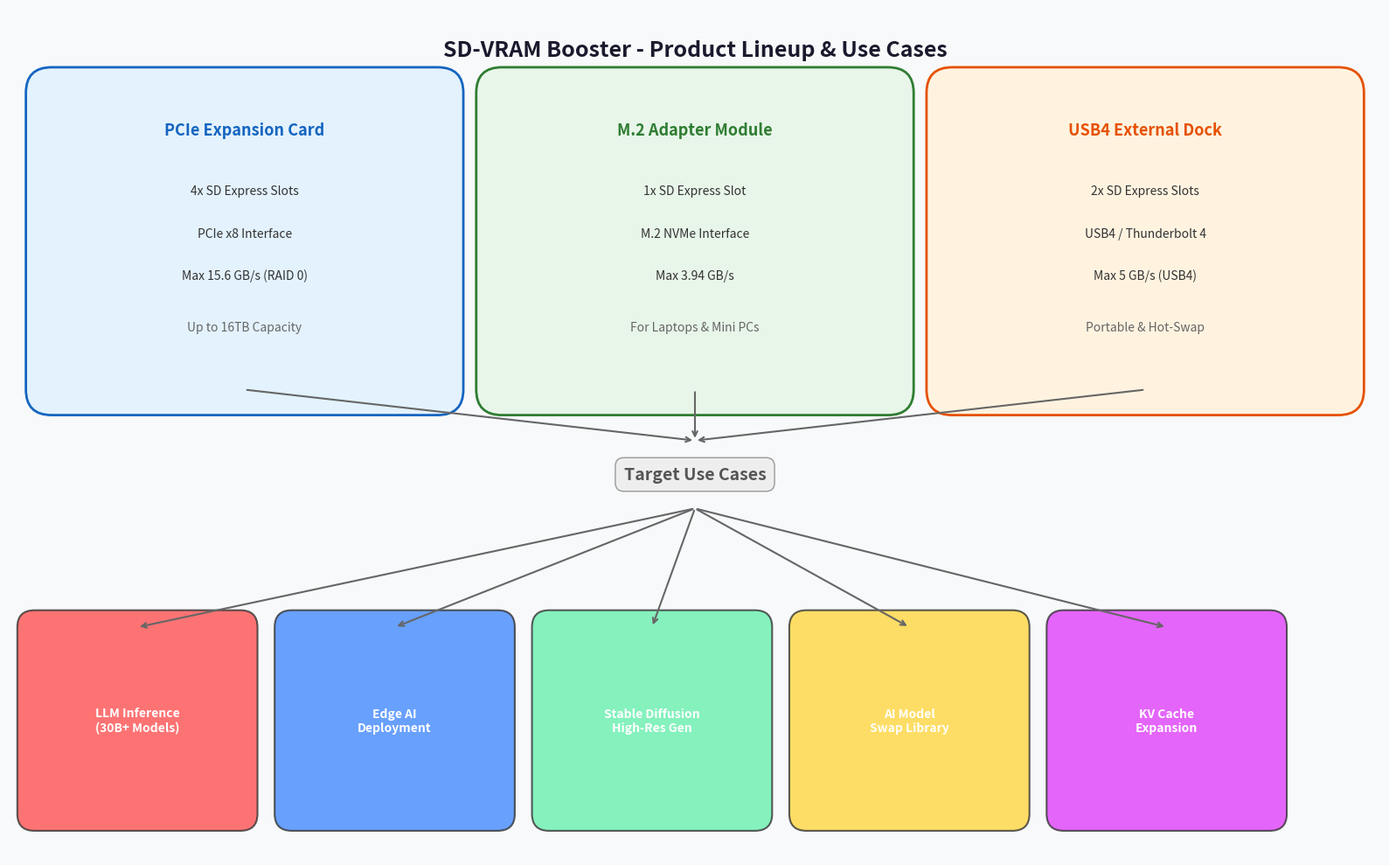

The matplotlib source for this figure: (Note: this script raises an exception after producing the figure.)
import matplotlib.pyplot as plt
import matplotlib.patches as mpatches
import numpy as np

fig, ax = plt.subplots(figsize=(16, 10))
ax.set_xlim(0, 16)
ax.set_ylim(0, 10)
ax.axis('off')
ax.set_facecolor('#F8F9FA')
fig.patch.set_facecolor('#F8F9FA')

# Title
ax.text(8, 9.5, 'SD-VRAM Booster - Product Lineup & Use Cases',
        fontsize=18, fontweight='bold', ha='center', va='center',
        color='#1a1a2e')

# Product 1: PCIe Add-in Card
rect1 = mpatches.FancyBboxPatch((0.5, 5.5), 4.5, 3.5, boxstyle="round,pad=0.3",
                                 facecolor='#E3F2FD', edgecolor='#1565C0', linewidth=2)
ax.add_patch(rect1)
ax.text(2.75, 8.5, 'PCIe Expansion Card', fontsize=13, fontweight='bold',
        ha='center', color='#1565C0')
ax.text(2.75, 7.8, '4x SD Express Slots', fontsize=10, ha='center', color='#333')
ax.text(2.75, 7.3, 'PCIe x8 Interface', fontsize=10, ha='center', color='#333')
ax.text(2.75, 6.8, 'Max 15.6 GB/s (RAID 0)', fontsize=10, ha='center', color='#333')
ax.text(2.75, 6.2, 'Up to 16TB Capacity', fontsize=10, ha='center', color='#666')

# Product 2: M.2 Module
rect2 = mpatches.FancyBboxPatch((5.75, 5.5), 4.5, 3.5, boxstyle="round,pad=0.3",
                                 facecolor='#E8F5E9', edgecolor='#2E7D32', linewidth=2)
ax.add_patch(rect2)
ax.text(8, 8.5, 'M.2 Adapter Module', fontsize=13, fontweight='bold',
        ha='center', color='#2E7D32')
ax.text(8, 7.8, '1x SD Express Slot', fontsize=10, ha='center', color='#333')
ax.text(8, 7.3, 'M.2 NVMe Interface', fontsize=10, ha='center', color='#333')
ax.text(8, 6.8, 'Max 3.94 GB/s', fontsize=10, ha='center', color='#333')
ax.text(8, 6.2, 'For Laptops & Mini PCs', fontsize=10, ha='center', color='#666')

# Product 3: USB4 Dock
rect3 = mpatches.FancyBboxPatch((11, 5.5), 4.5, 3.5, boxstyle="round,pad=0.3",
                                 facecolor='#FFF3E0', edgecolor='#E65100', linewidth=2)
ax.add_patch(rect3)
ax.text(13.25, 8.5, 'USB4 External Dock', fontsize=13, fontweight='bold',
        ha='center', color='#E65100')
ax.text(13.25, 7.8, '2x SD Express Slots', fontsize=10, ha='center', color='#333')
ax.text(13.25, 7.3, 'USB4 / Thunderbolt 4', fontsize=10, ha='center', color='#333')
ax.text(13.25, 6.8, 'Max 5 GB/s (USB4)', fontsize=10, ha='center', color='#333')
ax.text(13.25, 6.2, 'Portable & Hot-Swap', fontsize=10, ha='center', color='#666')

# Use Cases
use_cases = [
    ('LLM Inference\n(30B+ Models)', '#FF5252', 1.5),
    ('Edge AI\nDeployment', '#448AFF', 4.5),
    ('Stable Diffusion\nHigh-Res Gen', '#69F0AE', 7.5),
    ('AI Model\nSwap Library', '#FFD740', 10.5),
    ('KV Cache\nExpansion', '#E040FB', 13.5),
]

for label, color, x in use_cases:
    rect = mpatches.FancyBboxPatch((x-1.2, 0.5), 2.4, 2.2, boxstyle="round,pad=0.2",
                                    facecolor=color, edgecolor='#333', linewidth=1.5, alpha=0.8)
    ax.add_patch(rect)
    ax.text(x, 1.6, label, fontsize=10, fontweight='bold', ha='center', va='center', color='white')

# Arrows from products to use cases
ax.text(8, 4.5, 'Target Use Cases', fontsize=14, fontweight='bold',
        ha='center', va='center', color='#555',
        bbox=dict(boxstyle='round,pad=0.5', facecolor='#EEEEEE', edgecolor='#999'))

for x in [2.75, 8, 13.25]:
    ax.annotate('', xy=(8, 4.9), xytext=(x, 5.5),
                arrowprops=dict(arrowstyle='->', color='#666', lw=1.5))

for x_uc in [1.5, 4.5, 7.5, 10.5, 13.5]:
    ax.annotate('', xy=(x_uc, 2.7), xytext=(8, 4.1),
                arrowprops=dict(arrowstyle='->', color='#666', lw=1.5))

plt.tight_layout()
plt.savefig('/home/ubuntu/product_lineup.png', dpi=150, bbox_inches='tight',
            facecolor='#F8F9FA', edgecolor='none')
plt.close()
print("Product lineup chart saved.")
